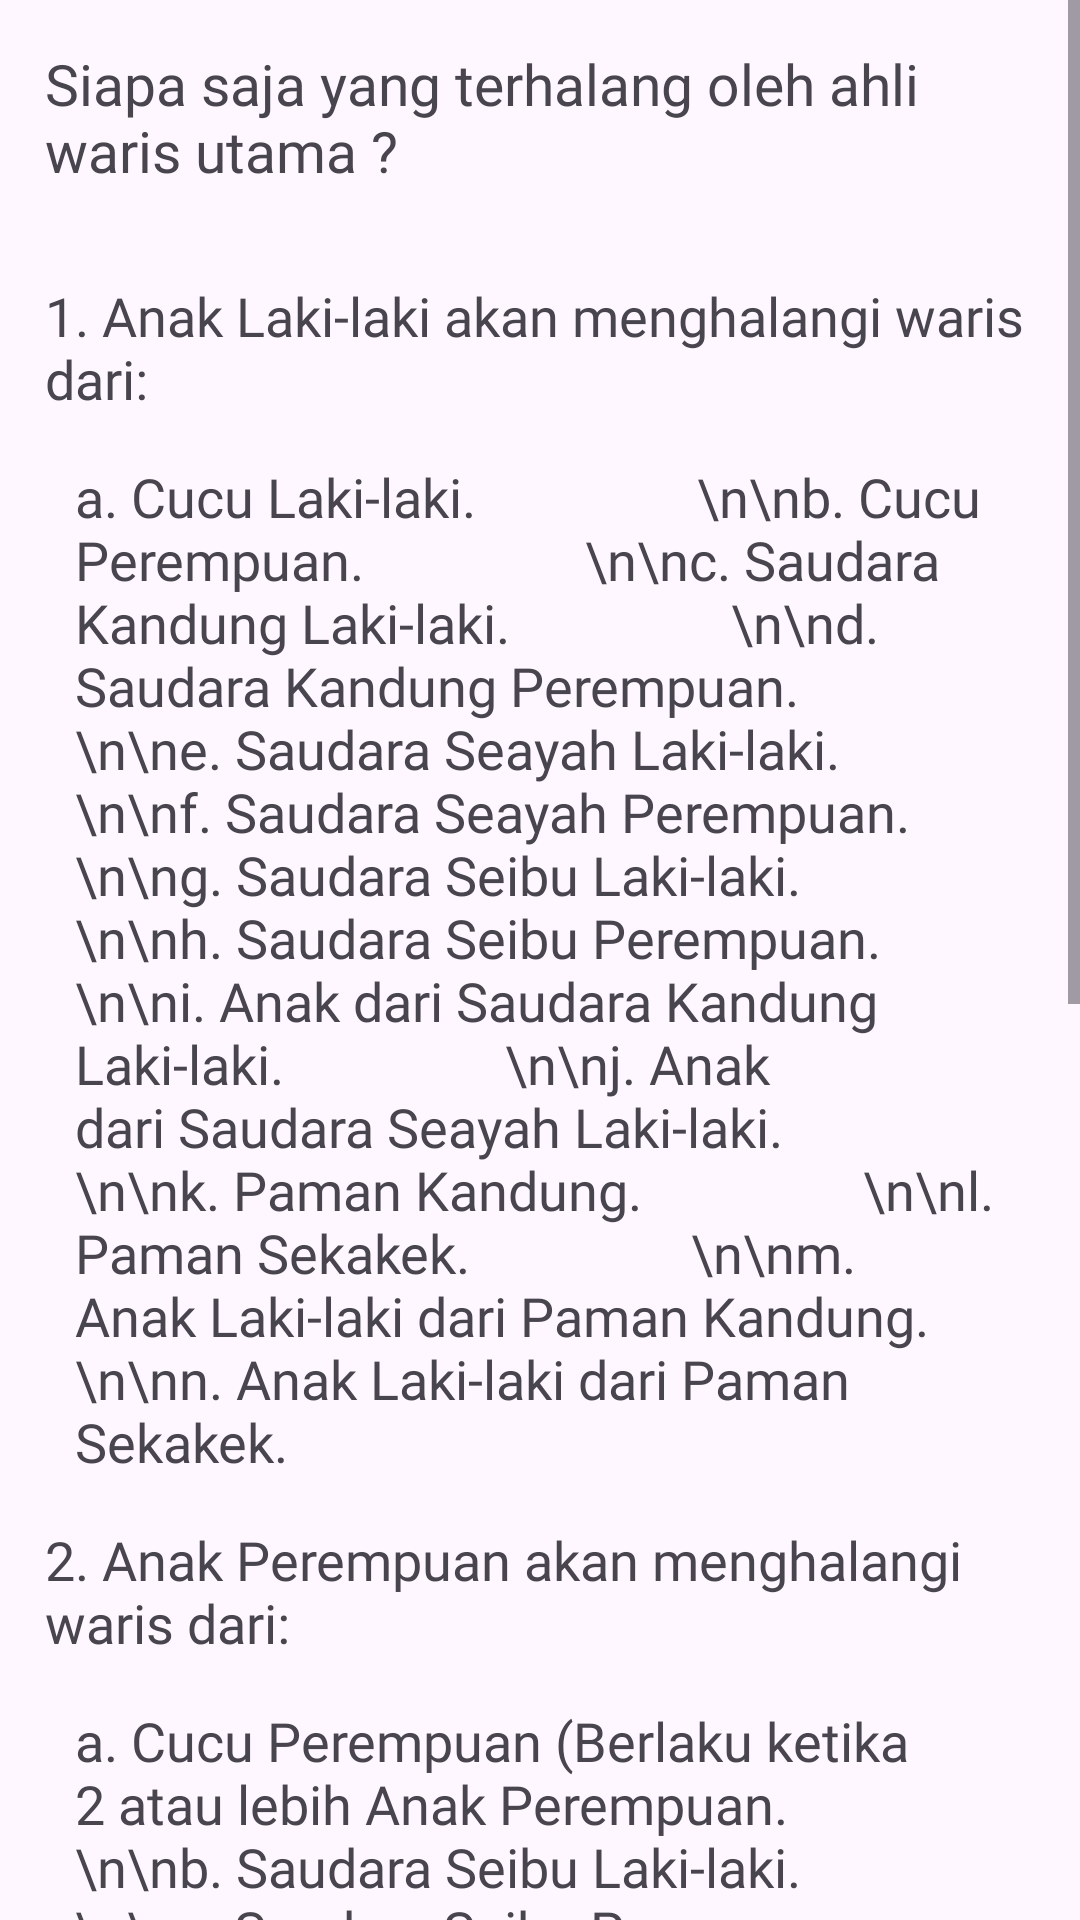

This screen was rendered from an Android layout file. Write that file and the resources it references.
<!-- AndroidManifest.xml: application theme Theme.AlmirathKalkulator -->
<!-- res/layout/fragment_materi5.xml -->
<?xml version="1.0" encoding="utf-8"?>
<ScrollView xmlns:android="http://schemas.android.com/apk/res/android"
    android:layout_below="@id/toolbar"
    android:layout_height="match_parent"
    android:layout_width="match_parent">
    <LinearLayout
        android:layout_width="match_parent"
        android:orientation="vertical"
        android:layout_height="match_parent">
        <TextView
            android:layout_width="match_parent"
            android:layout_height="wrap_content"
            android:padding="15sp"
            android:textSize="19sp"
            android:text="Siapa saja yang terhalang oleh ahli waris utama ?"
            android:fontFamily="@font/lato_heavy"/>
        <TextView
            android:layout_width="match_parent"
            android:layout_height="wrap_content"
            android:padding="15dp"
            android:text="1. Anak Laki-laki akan menghalangi waris dari:"
            android:textSize="18sp"
            android:fontFamily="@font/lato_heavy"/>
        <TextView
            android:layout_width="match_parent"
            android:layout_height="wrap_content"
            android:layout_marginLeft="25dp"
            android:layout_marginRight="15dp"
            android:fontFamily="@font/lato_regular"
            android:text="a. Cucu Laki-laki.
                \n\nb. Cucu Perempuan.
                \n\nc. Saudara Kandung Laki-laki.
                \n\nd. Saudara Kandung Perempuan.
                \n\ne. Saudara Seayah Laki-laki.
                \n\nf. Saudara Seayah Perempuan.
                \n\ng. Saudara Seibu Laki-laki.
                \n\nh. Saudara Seibu Perempuan.
                \n\ni. Anak dari Saudara Kandung Laki-laki.
                \n\nj. Anak dari Saudara Seayah Laki-laki.
                \n\nk. Paman Kandung.
                \n\nl. Paman Sekakek.
                \n\nm. Anak Laki-laki dari Paman Kandung.
                \n\nn. Anak Laki-laki dari Paman Sekakek."
            android:textSize="18sp"/>
        <TextView
            android:layout_width="match_parent"
            android:layout_height="wrap_content"
            android:padding="15sp"
            android:textSize="18sp"
            android:text="2. Anak Perempuan akan menghalangi waris dari:"
            android:fontFamily="@font/lato_heavy"/>

        <TextView
            android:layout_width="match_parent"
            android:layout_height="wrap_content"
            android:layout_marginLeft="25dp"
            android:layout_marginRight="15dp"
            android:fontFamily="@font/lato_regular"
            android:text="a. Cucu Perempuan (Berlaku ketika 2 atau lebih Anak Perempuan.
                \n\nb. Saudara Seibu Laki-laki.
                \n\nc. Saudara Seibu Perempuan."
            android:textSize="18sp"></TextView>
        <TextView
            android:layout_width="match_parent"
            android:layout_height="wrap_content"
            android:padding="15sp"
            android:textSize="18sp"
            android:text="3. Ayah akan menghalangi waris dari:"
            android:fontFamily="@font/lato_heavy"/>

        <TextView
            android:layout_width="match_parent"
            android:layout_height="wrap_content"
            android:layout_marginLeft="25dp"
            android:layout_marginRight="15dp"
            android:fontFamily="@font/lato_regular"
            android:text="a. Kakek.
                \n\nb. Nenek dari Ayah.
                \n\nc. Saudara Kandung Laki-laki.
                \n\nd. Saudara Kandung Perempuan.
                \n\ne. Saudara Seayah Laki-laki.
                \n\nf. Saudara Seayah Perempuan.
                \n\ng. Saudara Seibu Laki-laki.
                \n\nh. Saudara Seibu Perempuan.
                \n\ni. Anak dari Saudara Kandung Laki-laki.
                \n\nj. Anak dari Saudara Seayah Laki-laki.
                \n\nk. Paman Kandung.
                \n\nl. Paman Sekakek.
                \n\nm. Anak Laki-laki dari Paman Kandung.
                \n\nn. Anak Laki-laki dari Paman Sekakek."
            android:textSize="18sp"/>
        <TextView
            android:layout_width="match_parent"
            android:layout_height="wrap_content"
            android:padding="15sp"
            android:textSize="18sp"
            android:text="4. Ibu akan menghalangi waris dari:"
            android:fontFamily="@font/lato_heavy"/>

        <TextView
            android:layout_width="match_parent"
            android:layout_height="wrap_content"
            android:layout_marginLeft="25dp"
            android:layout_marginRight="15dp"
            android:fontFamily="@font/lato_regular"
            android:text="a. Nenek dari Ayah.
                \n\nb. Nenek dari Ibu."
            android:textSize="18sp"/>
        <TextView
            android:layout_width="match_parent"
            android:layout_height="wrap_content"
            android:padding="15sp"
            android:textSize="18sp"
            android:text="5. Suami atau Istri tidak menghalangi siapapun"
            android:fontFamily="@font/lato_heavy"/>
    </LinearLayout>
</ScrollView>
<!-- resources referenced by this layout -->
<resources>
  <style name="Theme.AlmirathKalkulator" parent="Base.Theme.AlmirathKalkulator" />
  <style name="Base.Theme.AlmirathKalkulator" parent="Theme.Material3.DayNight.NoActionBar">
          
          
      </style>
</resources>
